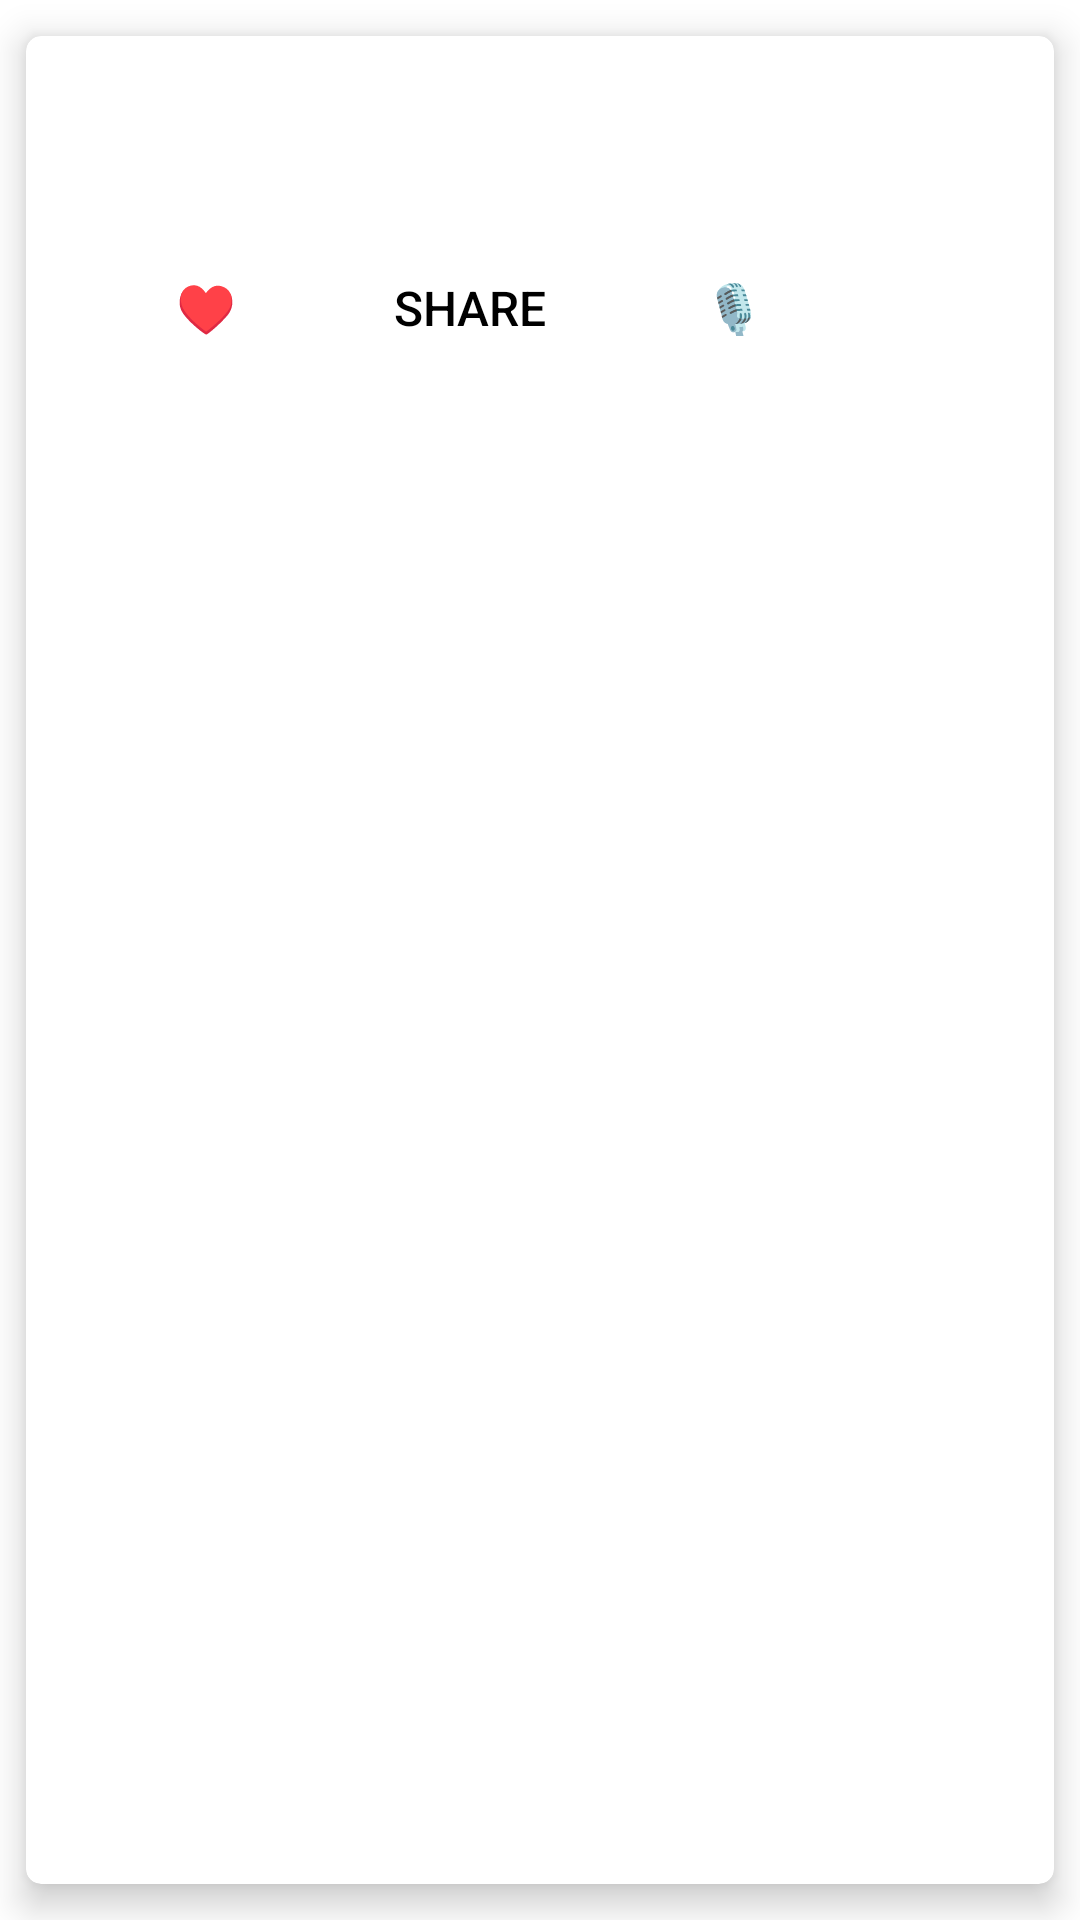

Layout XML and referenced resources for this Android screen:
<!-- AndroidManifest.xml: application theme Theme.Quotes -->
<!-- res/layout/single_row_design.xml -->
<?xml version="1.0" encoding="utf-8" ?>
<androidx.cardview.widget.CardView xmlns:android="http://schemas.android.com/apk/res/android"
    android:layout_width="match_parent"
    android:layout_height="wrap_content"
    xmlns:app="http://schemas.android.com/apk/res-auto"
    app:cardCornerRadius="5dp"
    android:elevation="5dp"
    app:cardElevation="7dp"
    app:cardUseCompatPadding="true">

    <RelativeLayout
        android:layout_width="match_parent"
        android:layout_height="wrap_content"
        android:padding="16dp">

        <TextView
            android:id="@+id/contentView"
            android:layout_width="match_parent"
            android:layout_height="wrap_content"
            android:gravity="end"
            android:text=""
            android:textColor="@color/black"
            android:textSize="16sp" />

        <TextView
            android:id="@+id/authorView"
            android:layout_width="match_parent"
            android:layout_height="wrap_content"
            android:layout_below="@+id/contentView"
            android:gravity="end"
            android:layout_marginTop="10dp"
            android:text=""
            android:textColor="@color/black"
            android:textSize="14sp" />

        <Button
            android:id="@+id/button"
            android:layout_width="wrap_content"
            android:layout_height="wrap_content"
            android:layout_below="@+id/authorView"
            android:background="@android:color/transparent"
            android:text="♥"
            android:textSize="16sp" />

        <Button
            android:id="@+id/shareButton"
            android:layout_width="wrap_content"
            android:layout_height="wrap_content"
            android:layout_below="@+id/authorView"
            android:background="@android:color/transparent"
            android:layout_toEndOf="@+id/button"
            android:text="share"
            android:textColor="@android:color/black"
            android:textSize="16sp" />

        <Button
            android:id="@+id/micButton"
            android:layout_width="wrap_content"
            android:layout_height="wrap_content"
            android:layout_below="@+id/authorView"
            android:layout_toEndOf="@+id/shareButton"
            android:background="@android:color/transparent"
            android:text="🎙"
            android:textSize="16sp" />

    </RelativeLayout>

</androidx.cardview.widget.CardView>
<!-- resources referenced by this layout -->
<resources>
  <style name="Theme.Quotes" parent="Theme.MaterialComponents.DayNight.DarkActionBar">
          
          <item name="colorPrimary">@color/purple_500</item>
          <item name="colorPrimaryVariant">@color/purple_700</item>
          <item name="colorOnPrimary">@color/white</item>
          
          <item name="colorSecondary">@color/teal_200</item>
          <item name="colorSecondaryVariant">@color/teal_700</item>
          <item name="colorOnSecondary">@color/black</item>
          
          <item name="android:statusBarColor" tools:targetApi="l">?attr/colorPrimaryVariant</item>
          
      </style>
  <!-- not gathered from this repository: default colours our renderer supplied (Android Studio template values) -->
  <color name="purple_500">#FF6200EE</color>
  <color name="purple_700">#FF3700B3</color>
  <color name="teal_200">#FF03DAC5</color>
  <color name="teal_700">#FF018786</color>
  <color name="black">#FF000000</color>
  <color name="white">#FFFFFFFF</color>
</resources>
